Run: headless pygame with SDL's dummy video driver; simulated clock (each Clock.tick advances the game by its frame time, no real sleeping); random seed 0; keys injected as events and as key.get_pressed() state; no mouse input.
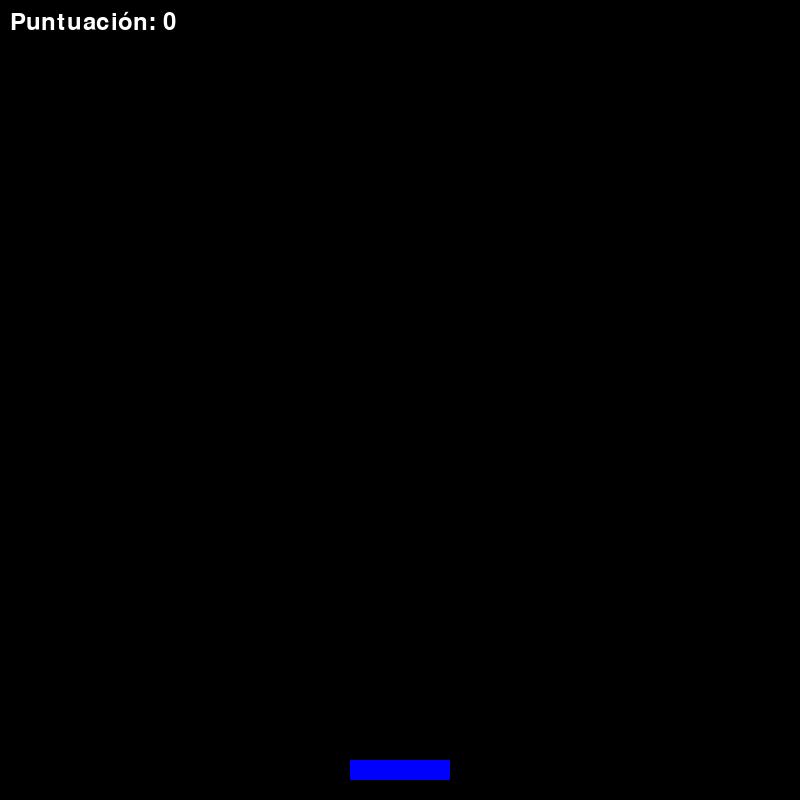
Frame 1 of 4 · flips 1–60 · no input
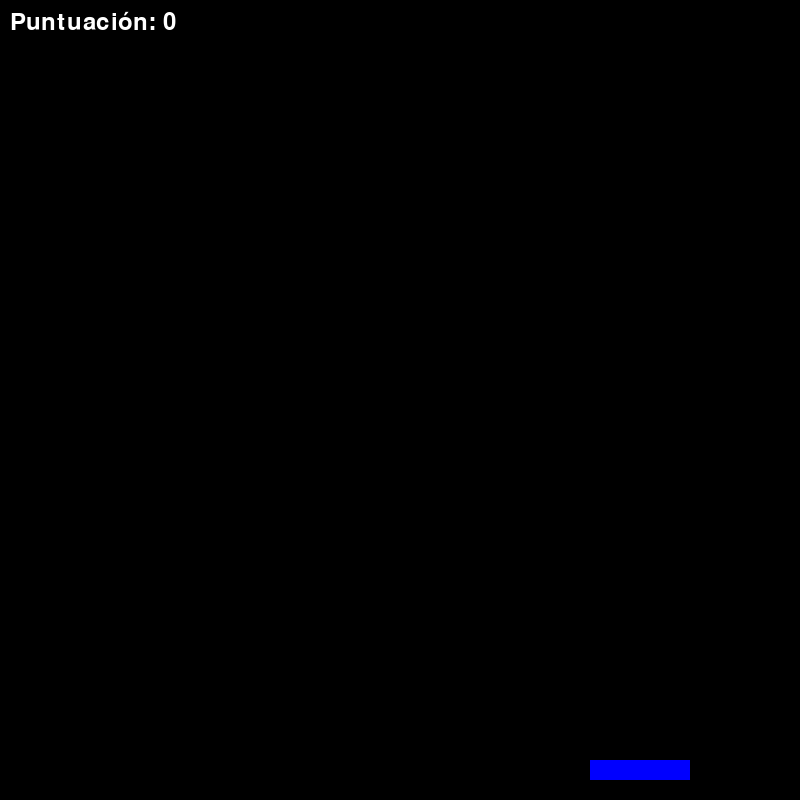
Frame 2 of 4 · flips 61–180 · tapped SPACE, RETURN · held RIGHT (→), D
Frame 3 of 4 · flips 181–300 · held DOWN (↓), S · screen unchanged from frame 2, image omitted
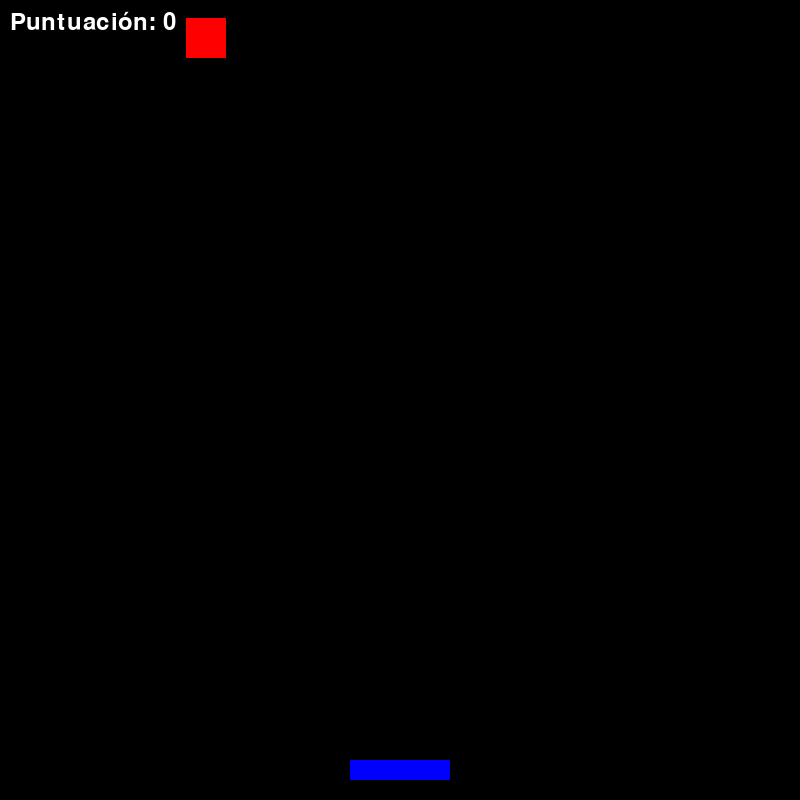
Frame 4 of 4 · flips 301–420 · held LEFT (←), A, UP (↑), W

The pygame program that drew these frames:

import pygame
import random

pygame.init() 

screen_width = 800
screen_height = 800

black = (0, 0, 0)  # Color negro
white = (255, 255, 255)
blue = (0, 0, 255)  
red = (255, 0, 0)

# Dimensiones de la pantalla (matriz de píxeles)
screen = pygame.display.set_mode((screen_width, screen_height))
pygame.display.set_caption("Atrapa objetos")
#PUNTUACIÓN Y TEXTO:
score=0
font = pygame.font.Font(None,36)

#SECCION JUGADOR

# propiedades del jugador
player_width = 100
player_height = 20
player_color = blue
player_speed = 2 

# posicion inicio jugador
player_start_x = (screen_width / 2) - (player_width / 2)
# posicion y, la parte inferior menos un pequeño margen
player_start_y = screen_height - player_height - 20

# Rect (rectangulo) del jugador
player_rect = pygame.Rect(player_start_x, player_start_y, player_width, player_height)

#/FIN SECCION JUGADOR

#Sección de objetos:

#  DEFINICIÓN DE LOS OBJETOS QUE CAEN
object_width = 40
object_height = 40
object_color = red
object_speed = 0.5
# Esta es la lista que guardará todos los objetos que están en la pantalla.
falling_objects = []

#bucle principal
running = True
while running:
    for event in pygame.event.get():

        # Si se cierra la ventana, salir del bucle
        if event.type == pygame.QUIT:
            running = False


# movimiento

    keys = pygame.key.get_pressed() #detectar teclas

# mover jugador en base a teclas

    if keys[pygame.K_LEFT]: 
        player_rect.x -= player_speed
    if keys[pygame.K_RIGHT]:
        player_rect.x += player_speed

# liimite movimiento jugador

    if player_rect.left < 0:
        player_rect.left = 0
    if player_rect.right > screen_width:
        player_rect.right = screen_width

    
# 1. Crear un nuevo objeto de vez en cuando
    
    if random.random() < 0.001:
        object_x = random.randint(0, screen_width- object_width)
        new_object_rect = pygame.Rect(object_x, 0, object_width, object_height)
        falling_objects.append(new_object_rect)
        
# 2. Mover cada objeto en la lista hacia abajo
    
    for obj_rect in falling_objects[:]:
        obj_rect.y += object_speed
    #Comprobar si hay un choque con el jugador:
        if player_rect.colliderect(obj_rect):
            score += 1
            falling_objects.remove(obj_rect)
            print(f"¡Punto! Puntuación: {score}")
        elif obj_rect.top > screen_height:
            falling_objects.remove(obj_rect)
    


    screen.fill(black)

    # dibujar jugador
    pygame.draw.rect(screen, player_color, player_rect)


# Dibujar todos los objetos:

    for obj_rect in falling_objects:
        pygame.draw.rect(screen, object_color, obj_rect)

#Dibujar objetos que quedan en la lista
    for obj_rect in falling_objects:
       pygame.draw.rect(screen, object_color, obj_rect)
           

    score_surface = font.render(f"Puntuación: {score}", True, white)
    screen.blit(score_surface, (10, 10))

    pygame.display.flip()  # Actualizar la pantalla



pygame.quit()

print("Juego terminado")
